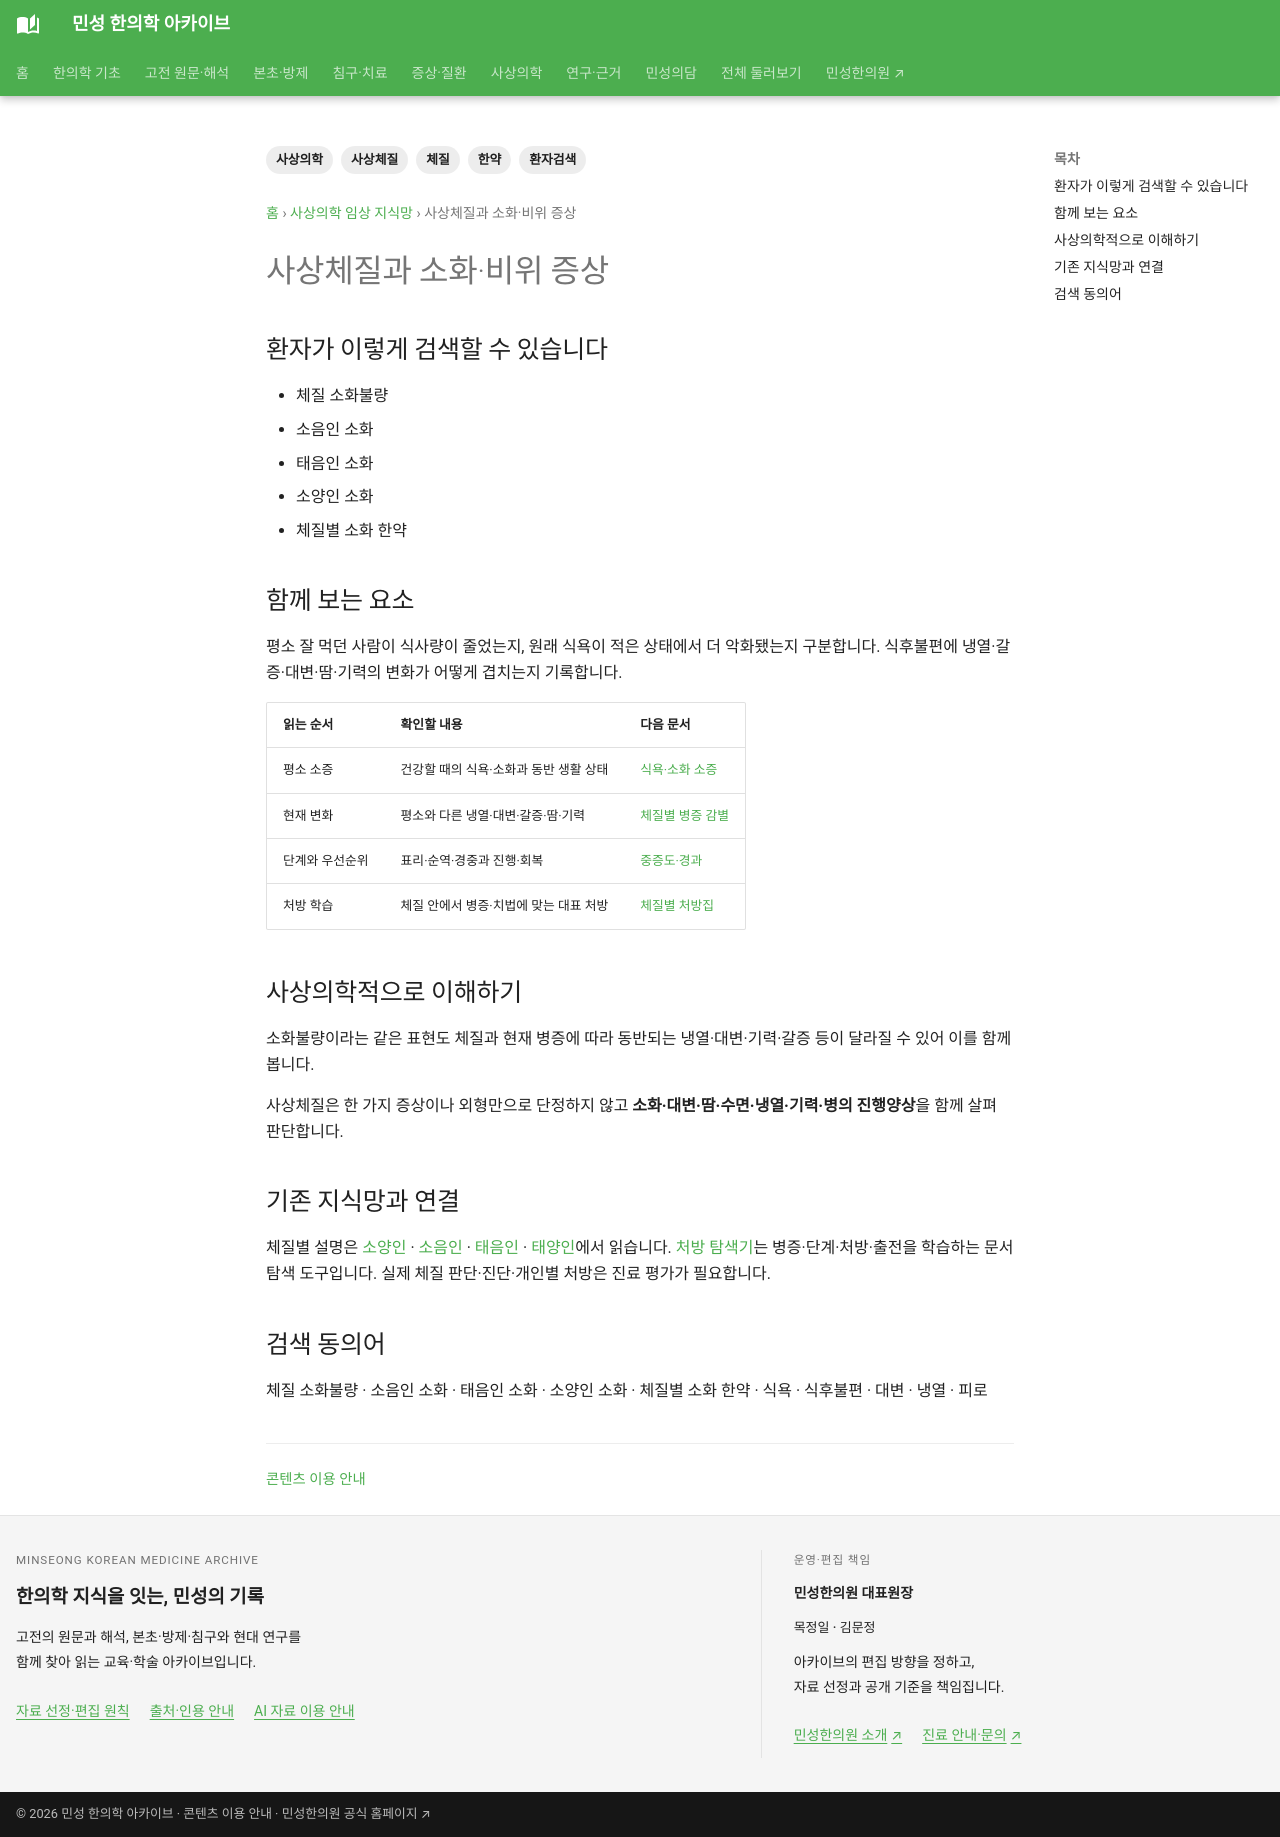

repository: joowon1111/minseong-korean-medicine-wiki · page: sasang/sasang-digestion/index.html · generator: mkdocs

---
title: 사상체질과 소화·비위 증상
description: 사상체질과 소화·비위 증상을 환자 생활언어에서 사상의학·체질·병증·처방 지식으로 연결합니다.
tags: [사상의학, 사상체질, 체질, 환자검색, 한약]
status: 검토완료
last_reviewed: 2026-08-21
---
# 사상체질과 소화·비위 증상

## 환자가 이렇게 검색할 수 있습니다

- 체질 소화불량
- 소음인 소화
- 태음인 소화
- 소양인 소화
- 체질별 소화 한약

## 함께 보는 요소

평소 잘 먹던 사람이 식사량이 줄었는지, 원래 식욕이 적은 상태에서 더 악화됐는지 구분합니다. 식후불편에 냉열·갈증·대변·땀·기력의 변화가 어떻게 겹치는지 기록합니다.

| 읽는 순서 | 확인할 내용 | 다음 문서 |
|---|---|---|
| 평소 소증 | 건강할 때의 식욕·소화과 동반 생활 상태 | [식욕·소화 소증](../sasang-original-symptoms/digestion-appetite.md) |
| 현재 변화 | 평소와 다른 냉열·대변·갈증·땀·기력 | [체질별 병증 감별](../sasang-pattern-differential/index.md) |
| 단계와 우선순위 | 표리·순역·경중과 진행·회복 | [중증도·경과](../sasang-severity/index.md) |
| 처방 학습 | 체질 안에서 병증·치법에 맞는 대표 처방 | [체질별 처방집](../sasang-integrated/formulas.md) |

## 사상의학적으로 이해하기

소화불량이라는 같은 표현도 체질과 현재 병증에 따라 동반되는 냉열·대변·기력·갈증 등이 달라질 수 있어 이를 함께 봅니다.

사상체질은 한 가지 증상이나 외형만으로 단정하지 않고 **소화·대변·땀·수면·냉열·기력·병의 진행양상**을 함께 살펴 판단합니다.

## 기존 지식망과 연결

체질별 설명은 [소양인](../sasang-integrated/soyangin.md) · [소음인](../sasang-integrated/soeumin.md) · [태음인](../sasang-integrated/taeeumin.md) · [태양인](../sasang-integrated/taeyangin.md)에서 읽습니다. [처방 탐색기](../sasang-explorer/index.md)는 병증·단계·처방·출전을 학습하는 문서 탐색 도구입니다. 실제 체질 판단·진단·개인별 처방은 진료 평가가 필요합니다.

## 검색 동의어

체질 소화불량 · 소음인 소화 · 태음인 소화 · 소양인 소화 · 체질별 소화 한약 · 식욕 · 식후불편 · 대변 · 냉열 · 피로
